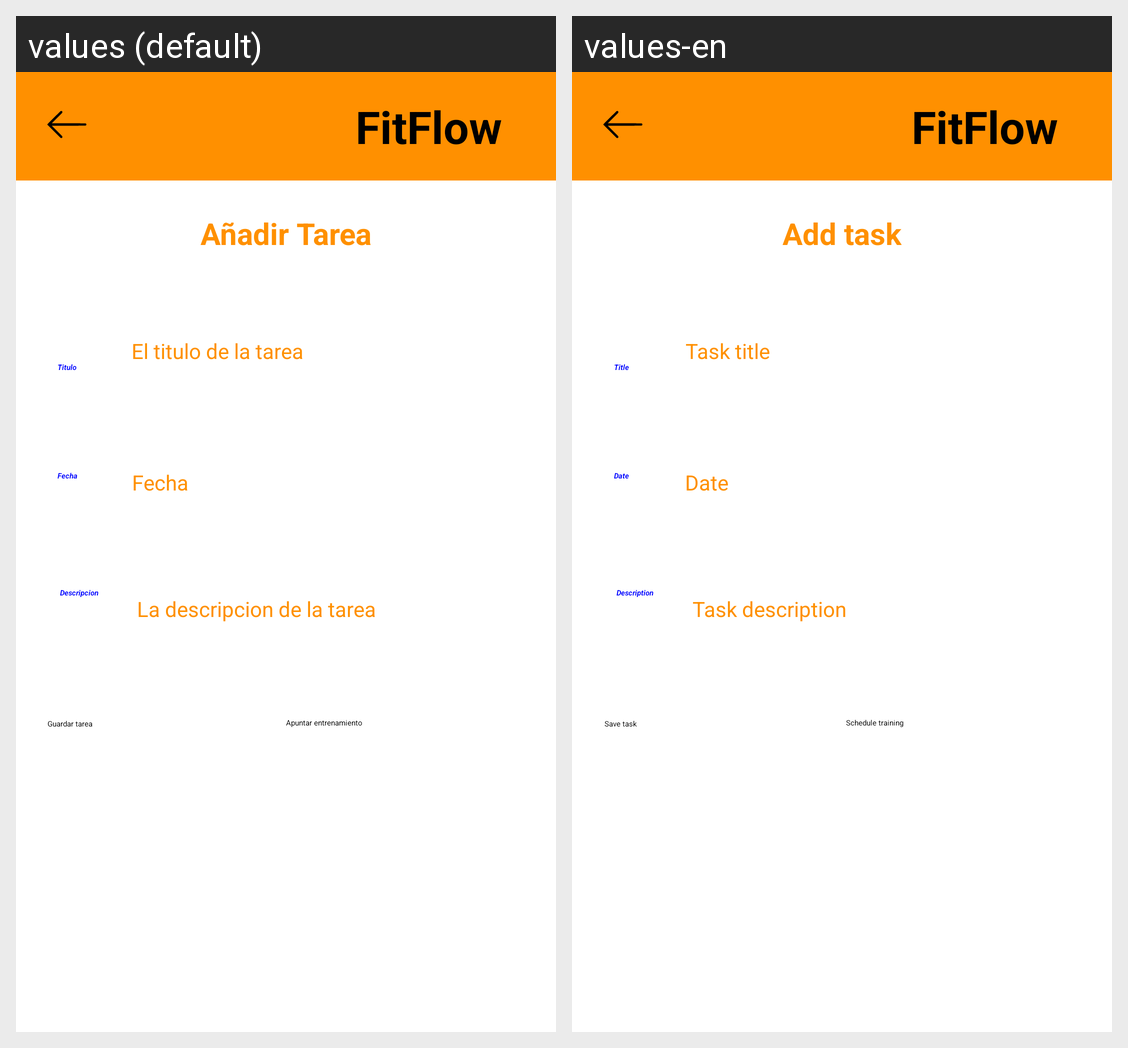

The Android screen above is rendered under two locales of the same app. Produce the string resources it draws, with the default and per-locale values.
Android screen res/layout/activity_registrar.xml rendered under 2 locales, left to right: values (default), values-en. Device: Nexus 5 (rendered at 1080×1920; each locale shown at half size, 540×960, under a caption strip naming it); theme Theme.MyApplication.
Strings drawn on this screen, with the default value and each locale's value (text and hints the layout hard-codes, and strings that could not be matched under every locale, appear in the picture but are not listed):

fecha
  values: Fecha
  values-en: Date

titulo
  values: Titulo
  values-en: Title

tituloTarea
  values: El titulo de la tarea
  values-en: Task title

descripcion
  values: Descripcion
  values-en: Description

descripcionTarea
  values: La descripcion de la tarea
  values-en: Task description

guardarTarea
  values: Guardar tarea
  values-en: Save task

empEntrenamiento
  values: Apuntar entrenamiento
  values-en: Schedule training

app_name
  values: FitFlow
  values-en: FitFlow
